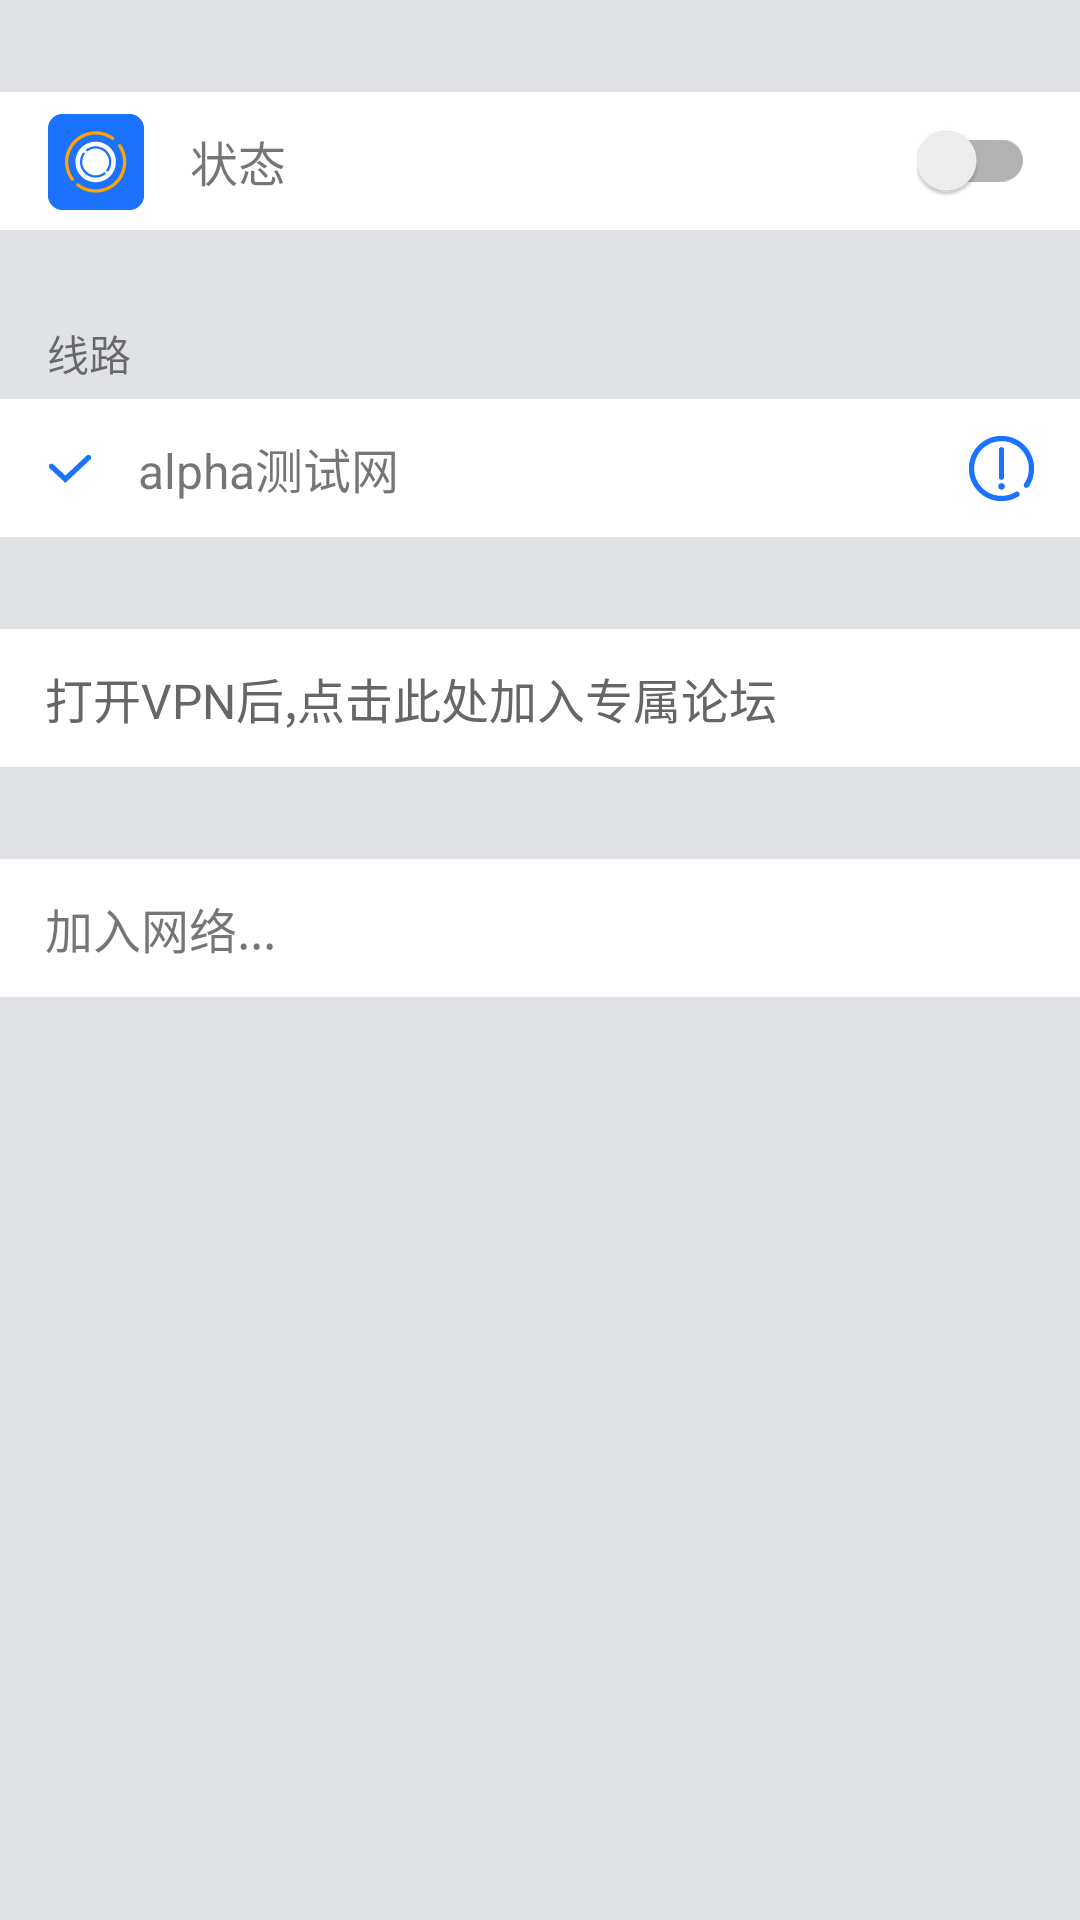

Reconstruct the res/layout file that produces this screen, plus the resources it refers to.
<!-- AndroidManifest.xml: application theme MyAppTheme -->
<!-- res/layout/main_page_link.xml -->
<?xml version="1.0" encoding="utf-8"?>
<LinearLayout xmlns:android="http://schemas.android.com/apk/res/android"
              android:layout_width="match_parent"
              android:layout_height="match_parent"
              android:background="@color/base_background_color"
              android:orientation="vertical">

    <View
        android:layout_width="match_parent"
        android:layout_height="0dp"
        android:layout_weight="2"></View>


    <RelativeLayout
        android:layout_width="match_parent"
        android:layout_height="0dp"
        android:layout_weight="3"
        android:paddingLeft="@dimen/dis_element_to_side"
        android:paddingRight="@dimen/dis_element_to_side"
        android:background="@color/base_white_color">

        <ImageView
            android:id="@+id/main_net_status_img"
            android:layout_width="wrap_content"
            android:layout_height="wrap_content"
            android:layout_alignParentLeft="true"
            android:layout_centerVertical="true"
            android:src="@mipmap/main_link_status"/>

        <TextView
            android:id="@+id/main_net_status_txt"
            android:layout_width="wrap_content"
            android:layout_height="wrap_content"
            android:layout_centerVertical="true"
            android:layout_toRightOf="@+id/main_net_status_img"
            android:layout_marginLeft="@dimen/dis_element_to_side"
            android:text="状态"
            android:textSize="@dimen/base_text_size"/>

        <android.support.v7.widget.SwitchCompat
            android:id="@+id/main_net_status_switch"
            android:layout_width="wrap_content"
            android:layout_height="wrap_content"
            android:layout_alignParentRight="true"
            android:layout_centerVertical="true"
            android:text=""/>
    </RelativeLayout>

    <View
        android:layout_width="match_parent"
        android:layout_height="0dp"
        android:layout_weight="2" />

    <TextView
        android:layout_width="wrap_content"
        android:layout_height="wrap_content"
        android:layout_marginLeft="@dimen/base_text_marginleft"
        android:text="线路" />

    <RelativeLayout
        android:id="@+id/private_network"
        android:layout_marginTop="5dp"
        android:layout_width="match_parent"
        android:layout_height="0dp"
        android:layout_weight="3"
        android:background="@color/base_white_color"
        android:paddingLeft="@dimen/dis_element_to_side"
        android:paddingRight="@dimen/dis_element_to_side">

        <ImageView
            android:id="@+id/main_net_line_img"
            android:layout_width="wrap_content"
            android:layout_height="wrap_content"
            android:layout_alignParentLeft="true"
            android:layout_centerVertical="true"
            android:src="@mipmap/main_link_net_sp_icon"/>

        <TextView
            android:id="@+id/main_net_line_txt"
            android:layout_width="wrap_content"
            android:layout_height="wrap_content"
            android:layout_centerVertical="true"
            android:layout_marginLeft="@dimen/dis_element_to_side"
            android:textSize="@dimen/base_text_size"
            android:layout_toRightOf="@+id/main_net_line_img"
            android:text="alpha测试网"/>

        <ImageView
            android:layout_width="wrap_content"
            android:layout_height="wrap_content"
            android:layout_alignParentRight="true"
            android:src="@mipmap/main_link_net_sp_right_icon"
            android:layout_centerVertical="true"/>
    </RelativeLayout>
    <View
        android:layout_width="match_parent"
        android:layout_height="0dp"
        android:layout_weight="2" />

    <RelativeLayout
        android:id="@+id/join_forum_network"
        android:layout_width="match_parent"
        android:layout_height="0dp"
        android:layout_weight="3"
        android:clickable="true"
        android:paddingLeft="@dimen/dis_element_to_side"
        android:paddingRight="@dimen/dis_element_to_side"
        android:background="@color/base_white_color">

        <TextView
            android:id="@+id/main_net_join_forum_txt"
            android:layout_width="wrap_content"
            android:layout_height="wrap_content"
            android:layout_centerVertical="true"
            android:text="打开VPN后,点击此处加入专属论坛"
            android:textColor="@color/base_gray_color"
            android:textSize="@dimen/base_text_size" />
    </RelativeLayout>

    <View
        android:layout_width="match_parent"
        android:layout_height="0dp"
        android:layout_weight="2" />

    <RelativeLayout
        android:id="@+id/join_network"
        android:layout_width="match_parent"
        android:layout_height="0dp"
        android:layout_weight="3"
        android:paddingLeft="@dimen/dis_element_to_side"
        android:paddingRight="@dimen/dis_element_to_side"
        android:background="@color/base_white_color">

        <ImageView
            android:id="@+id/main_net_join_img"
            android:layout_width="wrap_content"
            android:layout_height="wrap_content"
            android:layout_alignParentLeft="true"
            android:layout_centerVertical="true"/>

        <TextView
            android:id="@+id/main_net_join_txt"
            android:layout_width="wrap_content"
            android:layout_height="wrap_content"
            android:layout_centerVertical="true"
            android:textSize="@dimen/base_text_size"
            android:layout_toRightOf="@+id/main_net_join_img"
            android:text="加入网络..."/>

        <ImageView
            android:layout_width="wrap_content"
            android:layout_height="wrap_content"
            android:layout_alignParentRight="true"
            android:layout_centerVertical="true"/>
    </RelativeLayout>

    <View
        android:layout_width="match_parent"
        android:layout_height="0dp"
        android:layout_weight="20" />
</LinearLayout>
<!-- resources referenced by this layout -->
<resources>
  <color name="base_background_color">#e1e2e6</color>
  <color name="base_gray_color">#666666</color>
  <color name="base_white_color">#ffffff</color>
  <dimen name="base_text_marginleft">15.5dp</dimen>
  <dimen name="base_text_size">15sp</dimen>
  <dimen name="dis_element_to_side">13dp</dimen>
  <!-- mipmap main_link_net_sp_icon: png bitmap (mipmap-xxhdpi, 542 bytes) -->
  <!-- mipmap main_link_net_sp_right_icon: png bitmap (mipmap-xxhdpi, 1186 bytes) -->
  <!-- mipmap main_link_status: png bitmap (mipmap-xxhdpi, 2747 bytes) -->
  <style name="MyAppTheme" parent="Theme.AppCompat.Light.NoActionBar">
          <item name="android:windowBackground">@color/base_background_color</item>
          <item name="android:textAllCaps">false</item>
          <item name="android:textStyle">normal</item>
      </style>
</resources>
